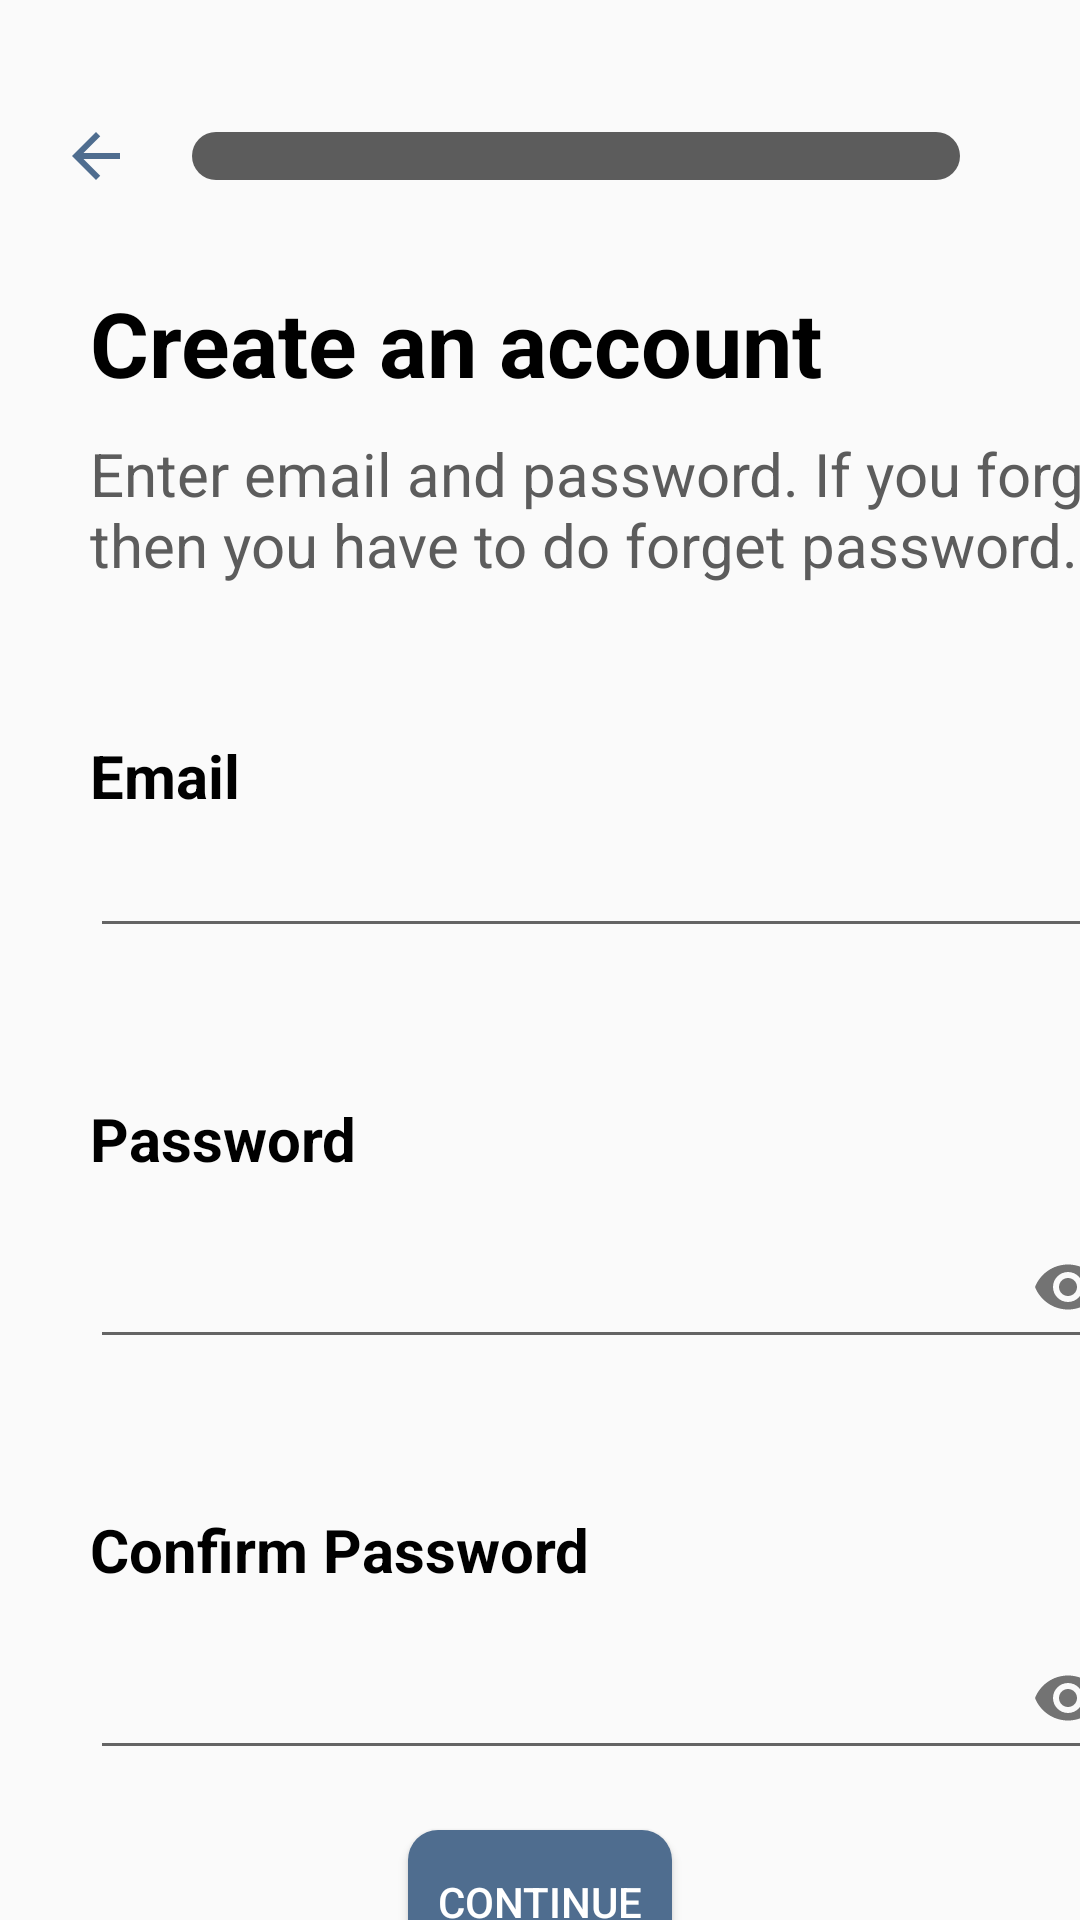

Android layout source for this screen:
<!-- AndroidManifest.xml: application theme Theme.MyTeamsPage -->
<!-- res/layout/activity_register.xml -->
<?xml version="1.0" encoding="utf-8"?>
<androidx.constraintlayout.widget.ConstraintLayout xmlns:android="http://schemas.android.com/apk/res/android"
    xmlns:app="http://schemas.android.com/apk/res-auto"
    xmlns:tools="http://schemas.android.com/tools"
    android:layout_width="match_parent"
    android:layout_height="match_parent"
    tools:context=".Activities.CreateAccount.RegisterActivity">

    <LinearLayout
        android:id="@+id/register_header"
        android:layout_width="match_parent"
        android:layout_height="wrap_content"
        android:gravity="center_vertical"
        android:layout_marginTop="40dp"
        android:orientation="horizontal"
        android:paddingRight="20dp"
        app:layout_constraintStart_toStartOf="parent"
        app:layout_constraintTop_toTopOf="parent">

        <ImageView
            android:id="@+id/register_arrow_icon"
            android:layout_width="wrap_content"
            android:layout_height="wrap_content"
            android:layout_marginLeft="20dp"
            android:src="@drawable/baseline_arrow_back_24" />

        <ProgressBar
            android:id="@+id/register_progress_bar"
            style="@style/Widget.AppCompat.ProgressBar.Horizontal"
            android:layout_width="match_parent"
            android:layout_height="wrap_content"
            android:layout_marginLeft="20dp"
            android:layout_marginRight="20dp"
            android:progressDrawable="@drawable/custom_backgroud_bar"
            android:indeterminate="false">
        </ProgressBar>
    </LinearLayout>


    <TextView
        android:id="@+id/createAccTv"
        android:layout_marginLeft="30dp"
        android:layout_width="wrap_content"
        android:layout_height="wrap_content"
        android:layout_marginTop="30dp"
        android:textColor="@color/black"
        android:textStyle="bold"
        android:text="Create an account"
        android:textSize="30sp"
        app:layout_constraintStart_toStartOf="parent"
        app:layout_constraintTop_toBottomOf="@+id/register_header">
    </TextView>

    <TextView
        android:id="@+id/instructionTv"
        android:layout_width="360dp"
        android:layout_height="wrap_content"
        android:textColor="@color/gray"
        android:text="Enter email and password. If you forget, then you have to do forget password."
        android:textSize="20sp"
        app:layout_constraintTop_toBottomOf="@id/createAccTv"
        app:layout_constraintStart_toStartOf="@id/createAccTv"
        android:layout_marginTop="10dp">
    </TextView>

    <TextView
        android:id="@+id/registerEmailTv"
        android:layout_width="wrap_content"
        android:layout_height="wrap_content"
        android:text="Email"
        android:textColor="@color/black"
        android:textStyle="bold"
        android:textSize="20sp"
        app:layout_constraintTop_toBottomOf="@id/instructionTv"
        app:layout_constraintStart_toStartOf="@id/instructionTv"
        android:layout_marginTop="50sp">
    </TextView>

    <EditText
        android:id="@+id/registerEmailEt"
        android:layout_width="350dp"
        android:layout_height="wrap_content"
        android:inputType="textEmailAddress"
        android:textSize="20sp"
        app:layout_constraintTop_toBottomOf="@id/registerEmailTv"
        app:layout_constraintStart_toStartOf="@id/registerEmailTv">
    </EditText>

    <TextView
        android:id="@+id/registerPasswordTv"
        android:layout_width="wrap_content"
        android:layout_height="wrap_content"
        android:text="Password"
        android:textSize="20sp"
        android:textColor="@color/black"
        android:textStyle="bold"
        app:layout_constraintTop_toBottomOf="@id/registerEmailEt"
        app:layout_constraintStart_toStartOf="@id/registerEmailEt"
        android:layout_marginTop="50sp">
    </TextView>

    <com.google.android.material.textfield.TextInputLayout
        android:id="@+id/passwordContainer"
        android:layout_width="350dp"
        android:layout_height="wrap_content"
        android:layout_marginTop="1sp"
        app:passwordToggleEnabled="true"
        app:layout_constraintTop_toBottomOf="@id/registerPasswordTv"
        app:layout_constraintStart_toStartOf="@id/registerPasswordTv">
        <com.google.android.material.textfield.TextInputEditText
            android:id="@+id/passwordText"
            android:layout_width="match_parent"
            android:layout_height="match_parent"
            android:inputType="textPassword"
            >
        </com.google.android.material.textfield.TextInputEditText>
    </com.google.android.material.textfield.TextInputLayout>

    <TextView
        android:id="@+id/registerConfirmPasswordTv"
        android:layout_marginTop="50sp"
        android:layout_width="wrap_content"
        android:layout_height="wrap_content"
        android:text="Confirm Password"
        android:textColor="@color/black"
        android:textStyle="bold"
        android:textSize="20sp"
        app:layout_constraintTop_toBottomOf="@id/passwordContainer"
        app:layout_constraintStart_toStartOf="@id/passwordContainer">
    </TextView>

    <com.google.android.material.textfield.TextInputLayout
        android:id="@+id/confirmPasswordContainer"
        android:layout_width="350dp"
        android:layout_height="wrap_content"
        android:layout_marginTop="1sp"
        app:passwordToggleEnabled="true"
        app:layout_constraintTop_toBottomOf="@id/registerConfirmPasswordTv"
        app:layout_constraintStart_toStartOf="@id/registerConfirmPasswordTv">
        <com.google.android.material.textfield.TextInputEditText
            android:id="@+id/confirmPasswordText"
            android:layout_width="match_parent"
            android:layout_height="match_parent"
            android:inputType="textPassword"
            >
        </com.google.android.material.textfield.TextInputEditText>
    </com.google.android.material.textfield.TextInputLayout>

    <Button
        android:id="@+id/registerContinueBtn"
        android:layout_width="wrap_content"
        android:layout_height="wrap_content"
        app:layout_constraintStart_toStartOf="parent"
        app:layout_constraintEnd_toEndOf="parent"
        app:layout_constraintTop_toBottomOf="@id/confirmPasswordContainer"
        android:layout_marginTop="20dp"
        android:text="Continue"
        android:textColor="@color/white"
        android:background="@drawable/button_border_get_started">
    </Button>

</androidx.constraintlayout.widget.ConstraintLayout>
<!-- resources referenced by this layout -->
<resources>
  <color name="black">#FF000000</color>
  <color name="gray">#5C5C5C</color>
  <color name="white">#FFFFFFFF</color>
  <!-- drawable baseline_arrow_back_24 (drawable) -->
  <vector android:autoMirrored="true" android:height="24dp"
      android:tint="#4F6D8F" android:viewportHeight="24"
      android:viewportWidth="24" android:width="24dp" xmlns:android="http://schemas.android.com/apk/res/android">
      <path android:fillColor="@android:color/white" android:pathData="M20,11H7.83l5.59,-5.59L12,4l-8,8 8,8 1.41,-1.41L7.83,13H20v-2z"/>
  </vector>
  <!-- drawable button_border_get_started (drawable) -->
  <shape xmlns:android="http://schemas.android.com/apk/res/android">
      <solid android:color="#4F6D8F" /> 
      <corners android:radius="10dp" /> 
  </shape>
  <!-- drawable custom_backgroud_bar (drawable) -->
  <layer-list xmlns:android="http://schemas.android.com/apk/res/android">
      
      <item android:id="@android:id/background">
          <shape>
              <solid android:color="@color/gray" /> 
              <corners android:radius="10dp" />
          </shape>
      </item>
      
      <item android:id="@android:id/progress">
          <clip>
              <shape>
                  <solid android:color="@color/blue" /> 
                  <corners android:radius="10dp" />
              </shape>
          </clip>
      </item>
  </layer-list>
  <style name="Theme.MyTeamsPage" parent="Theme.AppCompat.Light.NoActionBar">
          
          <item name="colorPrimary">@color/white</item>
          <item name="colorPrimaryVariant">@color/white</item>
          <item name="colorOnPrimary">@color/white</item>
          
          <item name="colorSecondary">@color/teal_200</item>
          <item name="colorSecondaryVariant">@color/teal_700</item>
          <item name="colorOnSecondary">@color/black</item>
          
          <item name="android:statusBarColor">?attr/colorPrimaryVariant</item>
          
      </style>
  <color name="blue">#4F6D8F</color>
  <color name="teal_200">#FF03DAC5</color>
  <color name="teal_700">#FF018786</color>
</resources>
